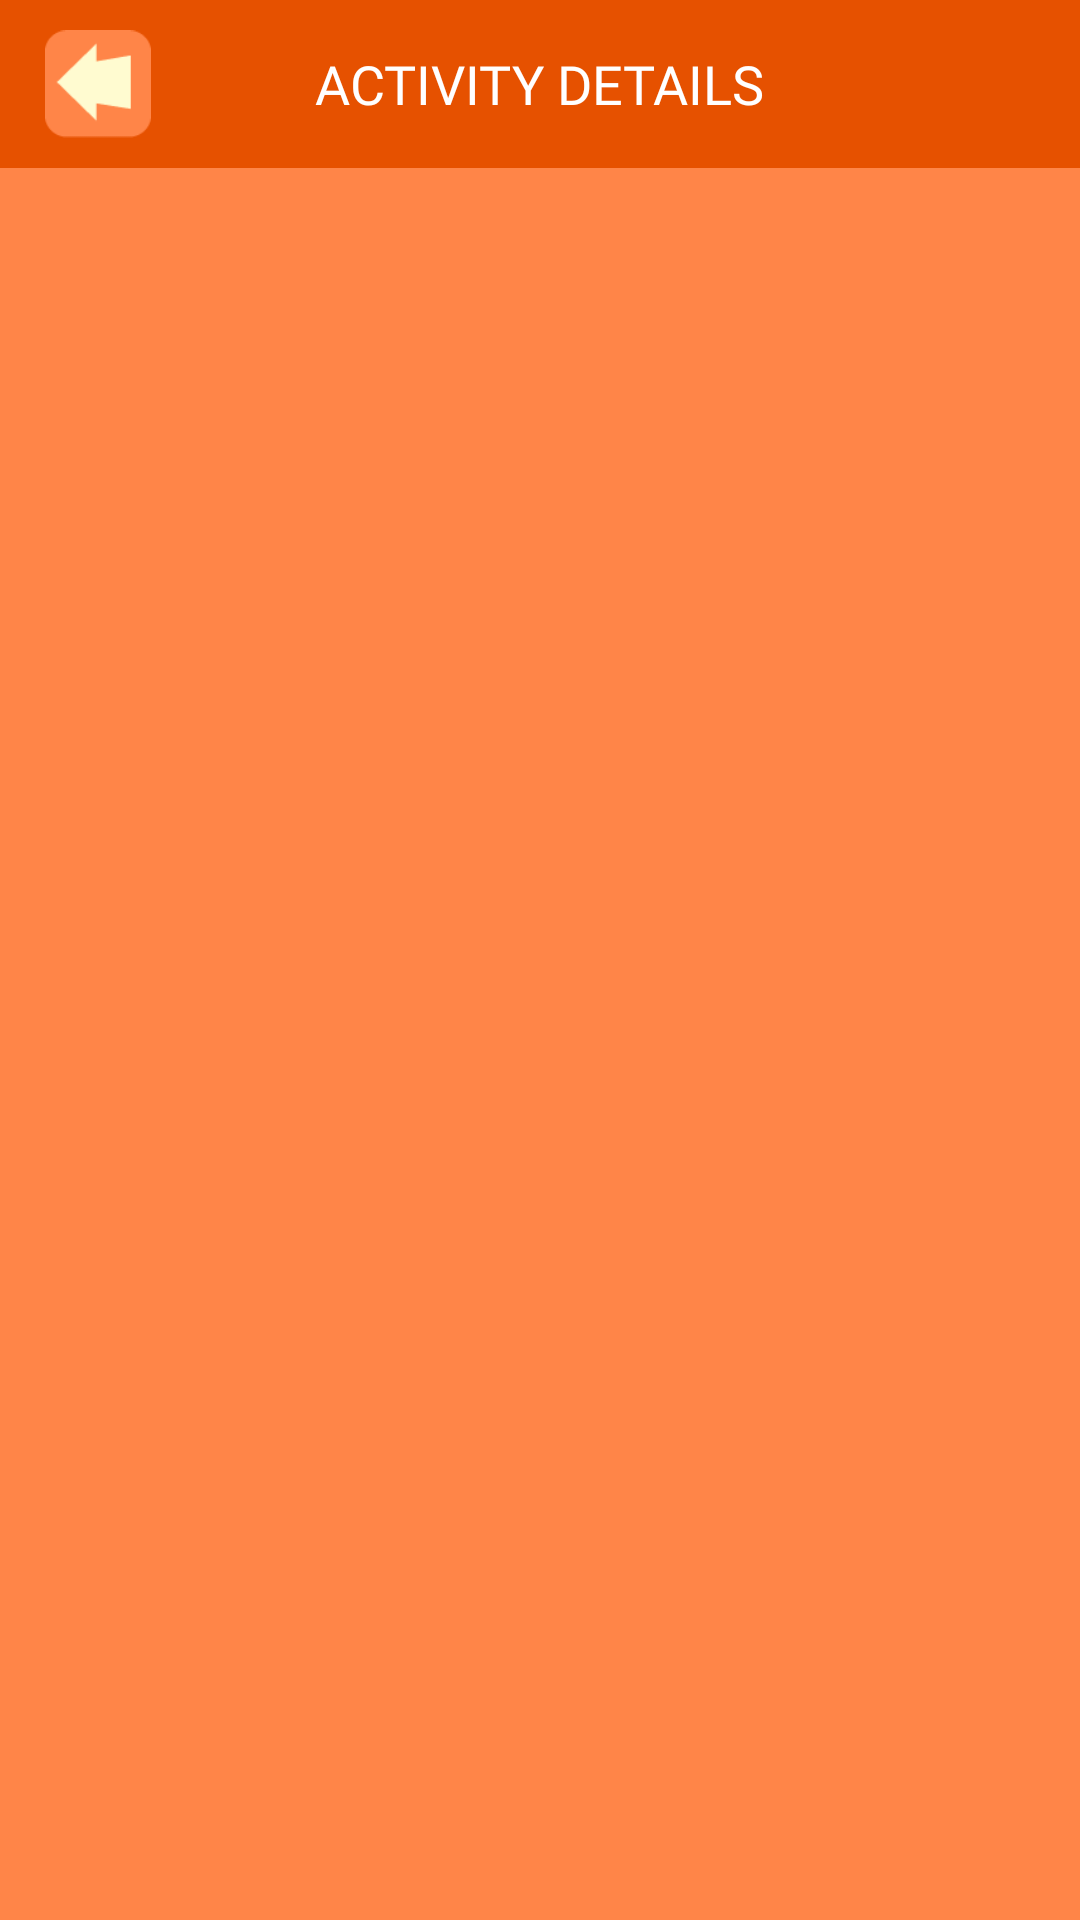

Reconstruct the res/layout file that produces this screen, plus the resources it refers to.
<!-- AndroidManifest.xml: application theme AppTheme -->
<!-- res/layout/toolbar_suggestion_details.xml -->
<?xml version="1.0" encoding="utf-8"?>
<android.support.design.widget.AppBarLayout xmlns:android="http://schemas.android.com/apk/res/android"
    xmlns:app="http://schemas.android.com/apk/res-auto"
    android:layout_width="match_parent"
    android:layout_height="wrap_content"
    android:theme="@style/AppBarOverlay">

    <android.support.v7.widget.Toolbar
        android:id="@+id/toolbar_suggestion_details"
        android:layout_width="match_parent"
        android:layout_height="?attr/actionBarSize"
        android:background="@color/colorPrimaryDark"
        android:contentInsetLeft="0dp"
        android:contentInsetRight="0dp"
        android:contentInsetStart="@dimen/toolbar_padding"
        android:contentInsetEnd="@dimen/toolbar_padding"
        app:contentInsetLeft="0dp"
        app:contentInsetRight="0dp"
        app:contentInsetStart="@dimen/toolbar_padding"
        app:contentInsetEnd="@dimen/toolbar_padding"
        app:popupTheme="@style/PopupOverlay">

        <ImageButton
            android:id="@+id/suggestion_details_back_button"
            style="@style/ToolbarNavButton"
            android:layout_gravity="start"
            app:srcCompat="@drawable/back_button" />

        <TextView
            style="@style/ToolbarAddTextStyle"
            android:layout_width="wrap_content"
            android:layout_height="wrap_content"
            android:layout_gravity="center"
            android:text="@string/title_activity_suggestion_details"
            android:textColor="@color/colorTextPrimary" />
    </android.support.v7.widget.Toolbar>
</android.support.design.widget.AppBarLayout>
<!-- resources referenced by this layout -->
<resources>
  <color name="colorPrimaryDark">#e65100</color>
  <color name="colorTextPrimary">#FFFFFF</color>
  <dimen name="toolbar_padding">5dp</dimen>
  <!-- drawable back_button: png bitmap (drawable, 1021 bytes) -->
  <string name="title_activity_suggestion_details">Activity Details</string>
  <style name="AppBarOverlay" parent="ThemeOverlay.AppCompat.Dark.ActionBar" />
  <style name="PopupOverlay" parent="ThemeOverlay.AppCompat.Light" />
  <style name="ToolbarAddTextStyle" parent="AppTheme.Font">
          <item name="android:textSize">18sp</item>
          <item name="android:textAllCaps">true</item>
          <item name="android:textColor">@color/colorAccent</item>
      </style>
  <style name="ToolbarNavButton">
          <item name="android:layout_width">wrap_content</item>
          <item name="android:layout_height">wrap_content</item>
          <item name="android:adjustViewBounds">true</item>
          <item name="android:background">@android:color/transparent</item>
          <item name="android:padding">10dp</item>
          <item name="android:scaleType">fitCenter</item>
      </style>
  <style name="AppTheme" parent="Theme.AppCompat.Light.NoActionBar">
          
          <item name="colorPrimary">@color/colorPrimary</item>
          <item name="colorPrimaryDark">@color/colorPrimaryDark</item>
          <item name="colorAccent">@color/colorPrimary</item>
      </style>
  <style name="AppTheme.Font">
          <item name="android:fontFamily">@font/roboto_slab</item>
      </style>
  <color name="colorAccent">#fefad2</color>
  <color name="colorPrimary">#ff8548</color>
</resources>
